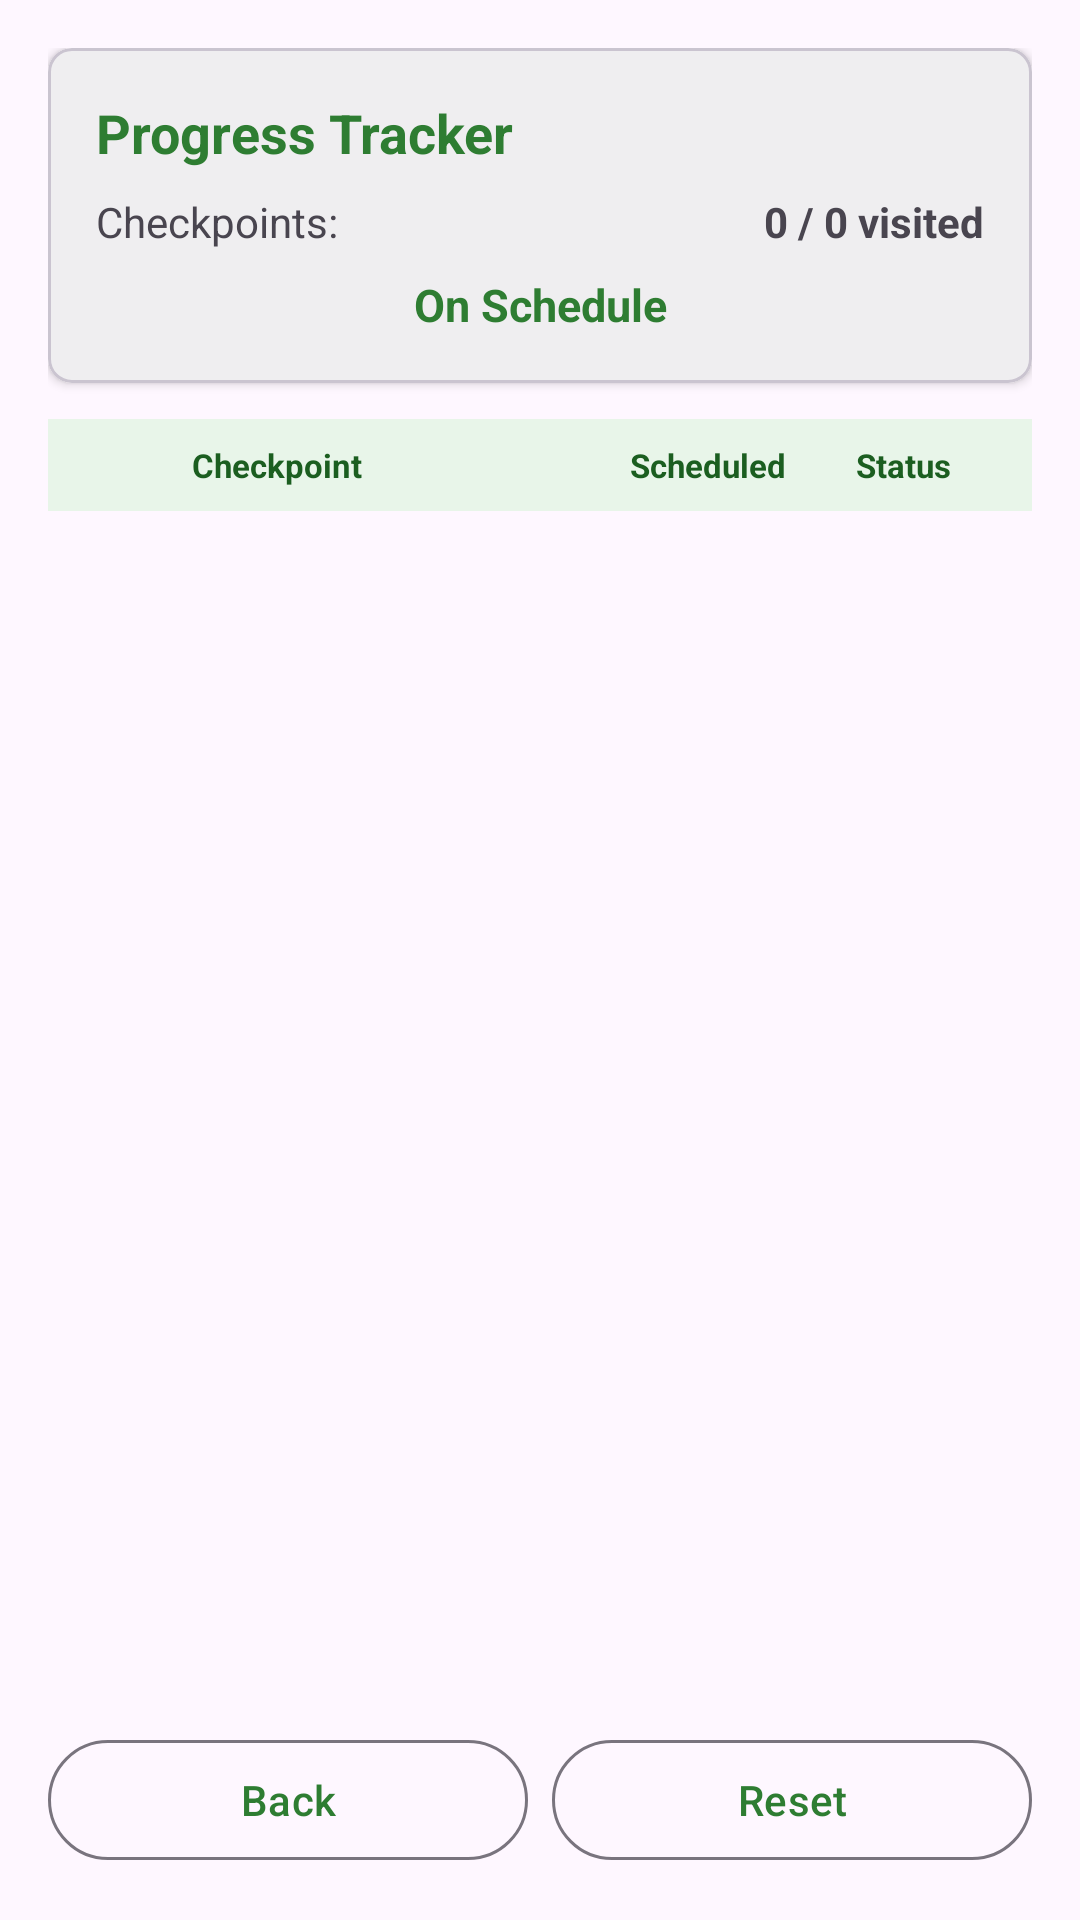

Produce the Android XML layout that renders to this screen, including the resource entries it uses.
<!-- AndroidManifest.xml: application theme Theme.DoveTrek -->
<!-- res/layout/fragment_progress.xml -->
<?xml version="1.0" encoding="utf-8"?>
<LinearLayout xmlns:android="http://schemas.android.com/apk/res/android"
    xmlns:app="http://schemas.android.com/apk/res-auto"
    android:layout_width="match_parent"
    android:layout_height="match_parent"
    android:orientation="vertical"
    android:padding="16dp"
    android:background="?android:attr/colorBackground">

    
    <com.google.android.material.card.MaterialCardView
        android:layout_width="match_parent"
        android:layout_height="wrap_content"
        android:layout_marginBottom="12dp"
        app:cardElevation="2dp"
        app:cardCornerRadius="8dp">

        <LinearLayout
            android:layout_width="match_parent"
            android:layout_height="wrap_content"
            android:orientation="vertical"
            android:padding="16dp">

            <TextView
                android:layout_width="match_parent"
                android:layout_height="wrap_content"
                android:text="@string/progress_tracker"
                android:textSize="18sp"
                android:textStyle="bold"
                android:textColor="?attr/colorPrimary"
                android:layout_marginBottom="8dp" />

            
            <LinearLayout
                android:layout_width="match_parent"
                android:layout_height="wrap_content"
                android:orientation="horizontal"
                android:layout_marginBottom="8dp">

                <TextView
                    android:layout_width="0dp"
                    android:layout_height="wrap_content"
                    android:layout_weight="1"
                    android:text="@string/label_checkpoints"
                    android:textSize="14sp" />

                <TextView
                    android:id="@+id/text_progress"
                    android:layout_width="wrap_content"
                    android:layout_height="wrap_content"
                    android:text="0 / 0 visited"
                    android:textStyle="bold"
                    android:textSize="14sp" />
            </LinearLayout>

            
            <TextView
                android:id="@+id/text_schedule_status"
                android:layout_width="match_parent"
                android:layout_height="wrap_content"
                android:text="@string/on_schedule"
                android:textSize="15sp"
                android:textStyle="bold"
                android:textColor="#2E7D32"
                android:gravity="center" />

        </LinearLayout>
    </com.google.android.material.card.MaterialCardView>

    
    <LinearLayout
        android:layout_width="match_parent"
        android:layout_height="wrap_content"
        android:orientation="horizontal"
        android:paddingHorizontal="8dp"
        android:paddingVertical="8dp"
        android:background="#E8F5E9">

        <TextView
            android:layout_width="40dp"
            android:layout_height="wrap_content"
            android:text=""
            android:textSize="11sp"
            android:textStyle="bold"
            android:textColor="#1B5E20" />

        <TextView
            android:layout_width="0dp"
            android:layout_height="wrap_content"
            android:layout_weight="1"
            android:text="Checkpoint"
            android:textSize="11sp"
            android:textStyle="bold"
            android:textColor="#1B5E20" />

        <TextView
            android:layout_width="60dp"
            android:layout_height="wrap_content"
            android:text="@string/scheduled"
            android:textSize="11sp"
            android:textStyle="bold"
            android:textColor="#1B5E20"
            android:gravity="center" />

        <TextView
            android:layout_width="70dp"
            android:layout_height="wrap_content"
            android:text="@string/status"
            android:textSize="11sp"
            android:textStyle="bold"
            android:textColor="#1B5E20"
            android:gravity="center" />

    </LinearLayout>

    
    <androidx.recyclerview.widget.RecyclerView
        android:id="@+id/recycler_progress"
        android:layout_width="match_parent"
        android:layout_height="0dp"
        android:layout_weight="1"
        android:layout_marginBottom="12dp" />

    
    <LinearLayout
        android:layout_width="match_parent"
        android:layout_height="wrap_content"
        android:orientation="horizontal">

        <com.google.android.material.button.MaterialButton
            android:id="@+id/button_back"
            android:layout_width="0dp"
            android:layout_height="wrap_content"
            android:layout_weight="1"
            android:text="@string/back"
            style="@style/Widget.Material3.Button.OutlinedButton"
            android:layout_marginEnd="8dp" />

        <com.google.android.material.button.MaterialButton
            android:id="@+id/button_reset"
            android:layout_width="0dp"
            android:layout_height="wrap_content"
            android:layout_weight="1"
            android:text="@string/reset_tracking"
            style="@style/Widget.Material3.Button.OutlinedButton" />

    </LinearLayout>

</LinearLayout>
<!-- resources referenced by this layout -->
<resources>
  <string name="back">Back</string>
  <string name="label_checkpoints">Checkpoints:</string>
  <string name="on_schedule">On Schedule</string>
  <string name="progress_tracker">Progress Tracker</string>
  <string name="reset_tracking">Reset</string>
  <string name="scheduled">Scheduled</string>
  <string name="status">Status</string>
  <style name="Theme.DoveTrek" parent="Theme.Material3.DayNight.NoActionBar">
          <item name="colorPrimary">@color/primary</item>
          <item name="colorPrimaryContainer">@color/primary_light</item>
          <item name="colorOnPrimary">@color/white</item>
          <item name="colorSecondary">@color/secondary</item>
          <item name="colorSecondaryContainer">@color/secondary_light</item>
      </style>
  <color name="primary">#2E7D32</color>
  <color name="primary_light">#C8E6C9</color>
  <color name="white">#FFFFFF</color>
  <color name="secondary">#5D4037</color>
  <color name="secondary_light">#D7CCC8</color>
</resources>
